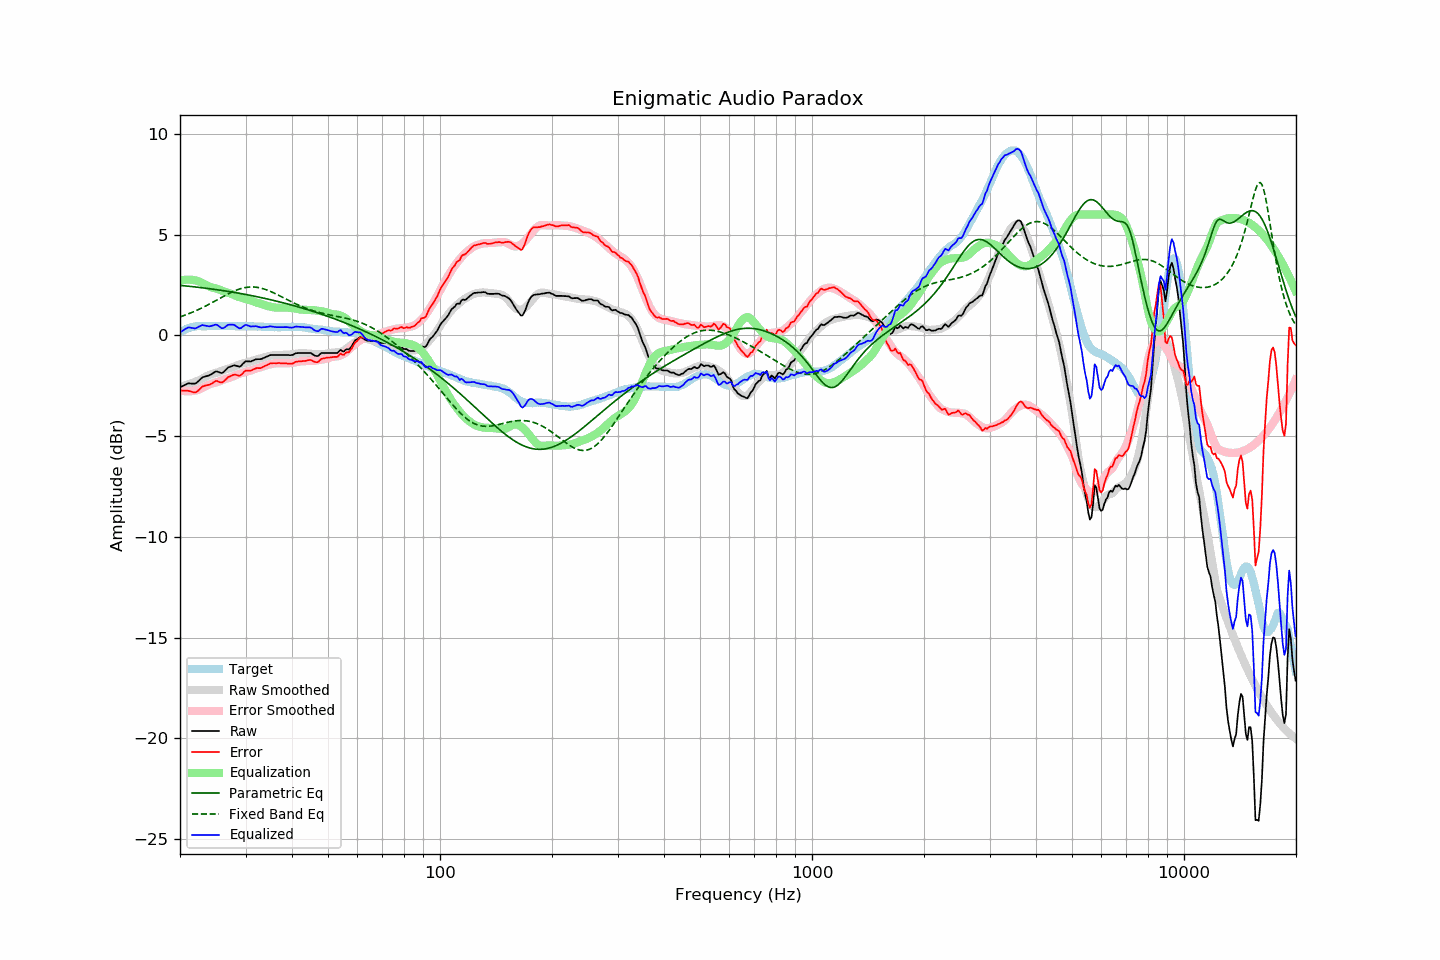

The table this chart was drawn from, first rows:
frequency, raw, error, smoothed, error_smoothed, equalization, parametric_eq, fixed_band_eq, equalized_raw, equalized_smoothed, target
20.00, -2.58, -2.72, -2.55, -2.72, 2.72, 2.49, 0.92, 0.15, 0.18, 0.15
20.20, -2.54, -2.73, -2.53, -2.74, 2.74, 2.48, 0.95, 0.20, 0.21, 0.20
20.40, -2.50, -2.74, -2.51, -2.75, 2.75, 2.47, 0.98, 0.26, 0.25, 0.25
20.61, -2.46, -2.73, -2.48, -2.76, 2.76, 2.46, 1.01, 0.31, 0.28, 0.28
20.81, -2.42, -2.74, -2.46, -2.77, 2.77, 2.45, 1.04, 0.35, 0.31, 0.33
21.02, -2.38, -2.74, -2.43, -2.77, 2.77, 2.45, 1.07, 0.39, 0.34, 0.37
21.23, -2.38, -2.76, -2.41, -2.77, 2.77, 2.44, 1.10, 0.39, 0.36, 0.39
21.44, -2.39, -2.79, -2.38, -2.76, 2.76, 2.43, 1.13, 0.38, 0.39, 0.41
21.66, -2.39, -2.81, -2.35, -2.76, 2.76, 2.42, 1.16, 0.37, 0.41, 0.42
21.87, -2.40, -2.83, -2.32, -2.74, 2.74, 2.41, 1.20, 0.35, 0.42, 0.43
22.09, -2.37, -2.82, -2.29, -2.73, 2.73, 2.40, 1.23, 0.36, 0.44, 0.45
22.31, -2.30, -2.76, -2.25, -2.71, 2.71, 2.39, 1.27, 0.41, 0.45, 0.46
22.54, -2.23, -2.69, -2.22, -2.68, 2.68, 2.38, 1.31, 0.45, 0.46, 0.46
22.76, -2.15, -2.61, -2.18, -2.64, 2.64, 2.37, 1.34, 0.49, 0.46, 0.46
22.99, -2.08, -2.53, -2.13, -2.60, 2.60, 2.36, 1.38, 0.52, 0.47, 0.45
23.22, -2.06, -2.51, -2.09, -2.55, 2.55, 2.35, 1.42, 0.50, 0.47, 0.45
23.45, -2.03, -2.48, -2.04, -2.51, 2.51, 2.34, 1.46, 0.48, 0.47, 0.45
23.69, -2.01, -2.47, -2.00, -2.47, 2.47, 2.33, 1.50, 0.47, 0.47, 0.46
23.92, -1.99, -2.45, -1.97, -2.44, 2.44, 2.32, 1.55, 0.45, 0.47, 0.46
24.16, -1.95, -2.42, -1.94, -2.41, 2.41, 2.31, 1.59, 0.46, 0.47, 0.47
24.40, -1.90, -2.38, -1.91, -2.38, 2.38, 2.30, 1.63, 0.48, 0.47, 0.48
24.65, -1.85, -2.32, -1.89, -2.36, 2.36, 2.29, 1.67, 0.51, 0.47, 0.47
24.89, -1.80, -2.27, -1.87, -2.34, 2.34, 2.28, 1.72, 0.54, 0.47, 0.47
25.14, -1.79, -2.26, -1.84, -2.31, 2.31, 2.27, 1.76, 0.53, 0.47, 0.47
25.39, -1.82, -2.30, -1.82, -2.29, 2.29, 2.26, 1.81, 0.47, 0.47, 0.48
25.65, -1.85, -2.32, -1.79, -2.26, 2.26, 2.25, 1.85, 0.41, 0.47, 0.48
25.91, -1.87, -2.33, -1.75, -2.22, 2.22, 2.23, 1.89, 0.36, 0.47, 0.47
26.16, -1.83, -2.29, -1.72, -2.19, 2.19, 2.22, 1.94, 0.37, 0.47, 0.47
26.43, -1.75, -2.21, -1.70, -2.17, 2.17, 2.21, 1.98, 0.42, 0.47, 0.47
26.69, -1.67, -2.13, -1.67, -2.14, 2.14, 2.20, 2.02, 0.48, 0.47, 0.47
26.96, -1.59, -2.06, -1.65, -2.12, 2.12, 2.18, 2.06, 0.53, 0.47, 0.47
27.23, -1.56, -2.03, -1.63, -2.09, 2.09, 2.17, 2.10, 0.54, 0.47, 0.47
27.50, -1.53, -2.00, -1.60, -2.06, 2.06, 2.16, 2.14, 0.54, 0.47, 0.47
27.77, -1.50, -1.96, -1.57, -2.03, 2.03, 2.15, 2.18, 0.53, 0.46, 0.46
28.05, -1.48, -1.94, -1.53, -1.99, 1.99, 2.13, 2.21, 0.52, 0.46, 0.46
28.33, -1.51, -1.96, -1.50, -1.96, 1.96, 2.12, 2.25, 0.45, 0.46, 0.45
28.62, -1.53, -1.98, -1.47, -1.93, 1.93, 2.10, 2.28, 0.40, 0.46, 0.45
28.90, -1.55, -2.01, -1.44, -1.90, 1.90, 2.09, 2.30, 0.35, 0.46, 0.46
29.19, -1.51, -1.96, -1.42, -1.87, 1.87, 2.08, 2.33, 0.37, 0.46, 0.45
29.48, -1.42, -1.88, -1.39, -1.85, 1.85, 2.06, 2.35, 0.44, 0.46, 0.47
29.78, -1.34, -1.79, -1.37, -1.83, 1.83, 2.05, 2.37, 0.49, 0.46, 0.46
30.08, -1.28, -1.74, -1.35, -1.81, 1.81, 2.03, 2.38, 0.53, 0.46, 0.47
30.38, -1.29, -1.74, -1.33, -1.79, 1.79, 2.02, 2.40, 0.50, 0.45, 0.45
30.68, -1.29, -1.74, -1.31, -1.76, 1.76, 2.00, 2.40, 0.47, 0.45, 0.45
30.99, -1.30, -1.75, -1.28, -1.74, 1.74, 1.99, 2.41, 0.44, 0.45, 0.45
31.30, -1.26, -1.71, -1.26, -1.71, 1.71, 1.97, 2.41, 0.45, 0.45, 0.45
31.61, -1.23, -1.68, -1.23, -1.68, 1.68, 1.95, 2.40, 0.45, 0.45, 0.45
31.93, -1.19, -1.64, -1.20, -1.65, 1.65, 1.94, 2.40, 0.46, 0.45, 0.45
32.24, -1.18, -1.61, -1.18, -1.62, 1.62, 1.92, 2.39, 0.45, 0.44, 0.44
32.57, -1.18, -1.62, -1.16, -1.60, 1.60, 1.90, 2.37, 0.42, 0.44, 0.45
32.89, -1.18, -1.62, -1.14, -1.58, 1.58, 1.89, 2.36, 0.40, 0.44, 0.44
33.22, -1.16, -1.59, -1.12, -1.55, 1.55, 1.87, 2.34, 0.40, 0.43, 0.43
33.55, -1.12, -1.55, -1.10, -1.53, 1.53, 1.85, 2.31, 0.41, 0.43, 0.43
33.89, -1.09, -1.51, -1.07, -1.50, 1.50, 1.83, 2.29, 0.41, 0.43, 0.42
34.23, -1.05, -1.48, -1.05, -1.47, 1.47, 1.82, 2.26, 0.43, 0.42, 0.43
34.57, -1.02, -1.43, -1.03, -1.45, 1.45, 1.80, 2.23, 0.43, 0.42, 0.42
34.92, -0.98, -1.39, -1.02, -1.43, 1.43, 1.78, 2.19, 0.45, 0.42, 0.41
35.27, -0.97, -1.38, -1.00, -1.41, 1.41, 1.76, 2.16, 0.45, 0.41, 0.41
35.62, -0.97, -1.38, -0.99, -1.40, 1.40, 1.74, 2.12, 0.43, 0.41, 0.41
35.97, -0.97, -1.38, -0.98, -1.39, 1.39, 1.72, 2.09, 0.42, 0.41, 0.41
... 635 more rows
